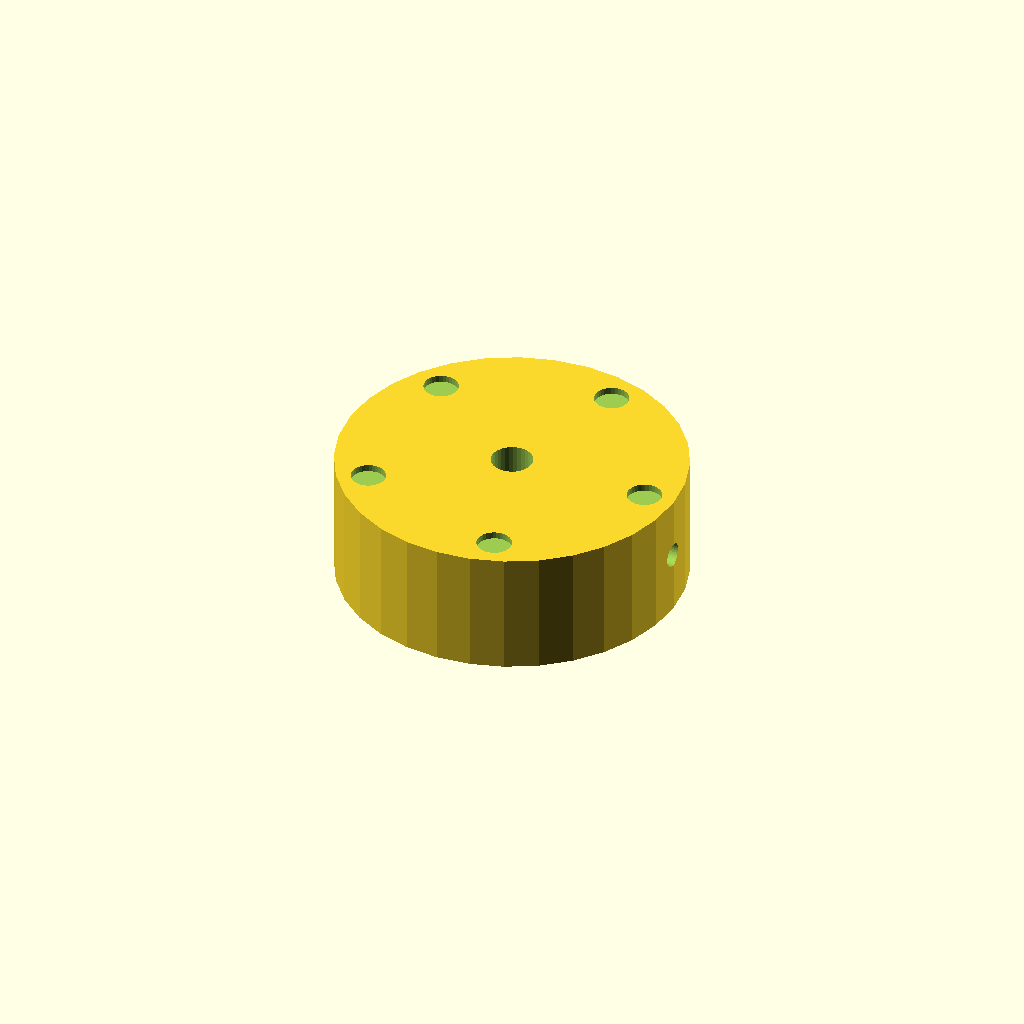
Cell 1: the model at its default parameters.
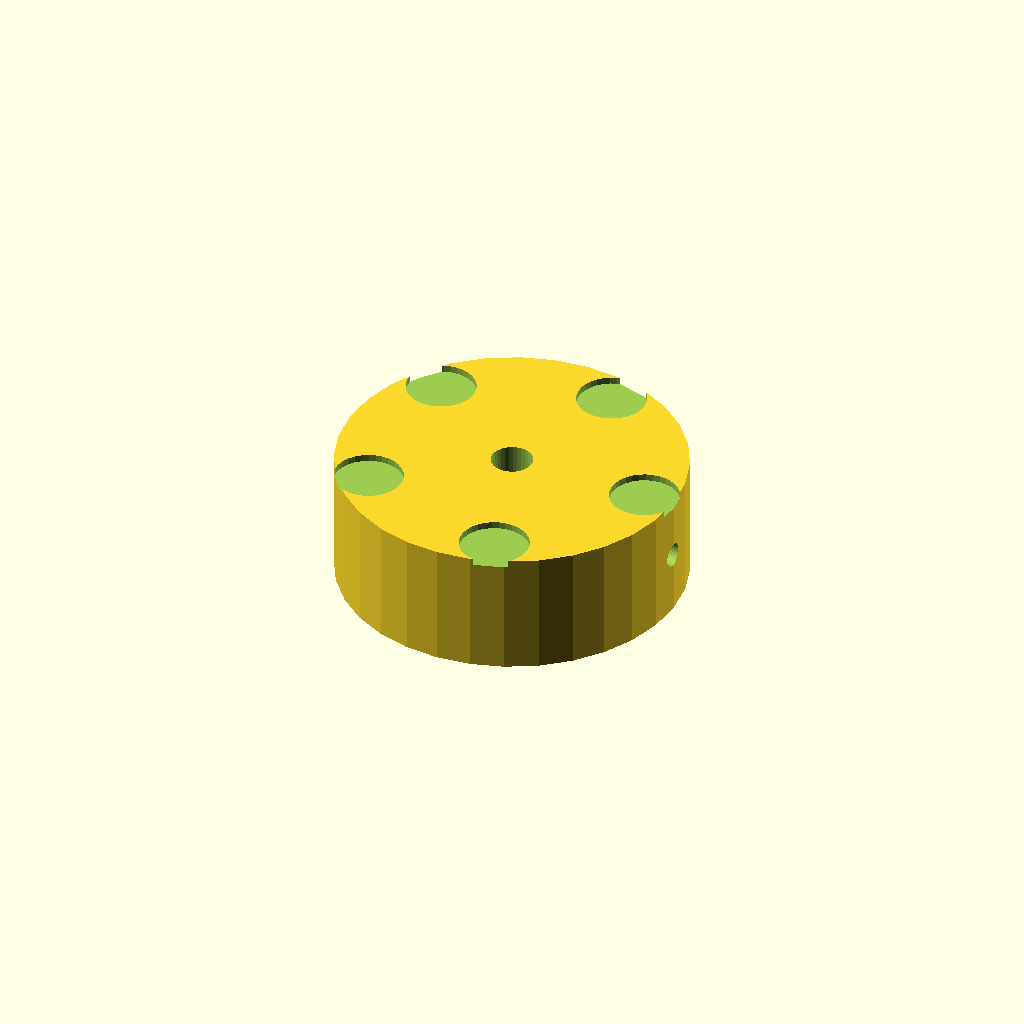
Cell 2: dimp_d = 10 (everything else at default).
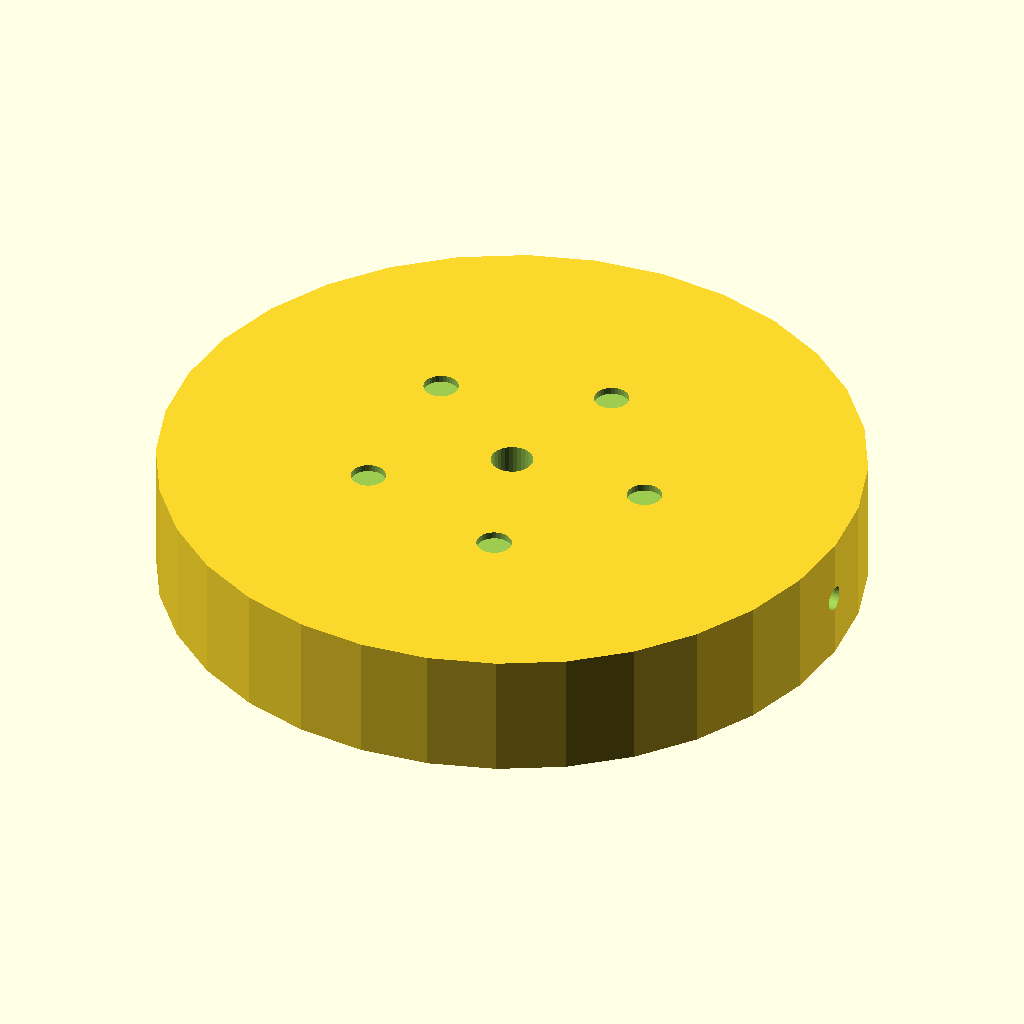
Cell 3: knob_d = 100 (everything else at default).
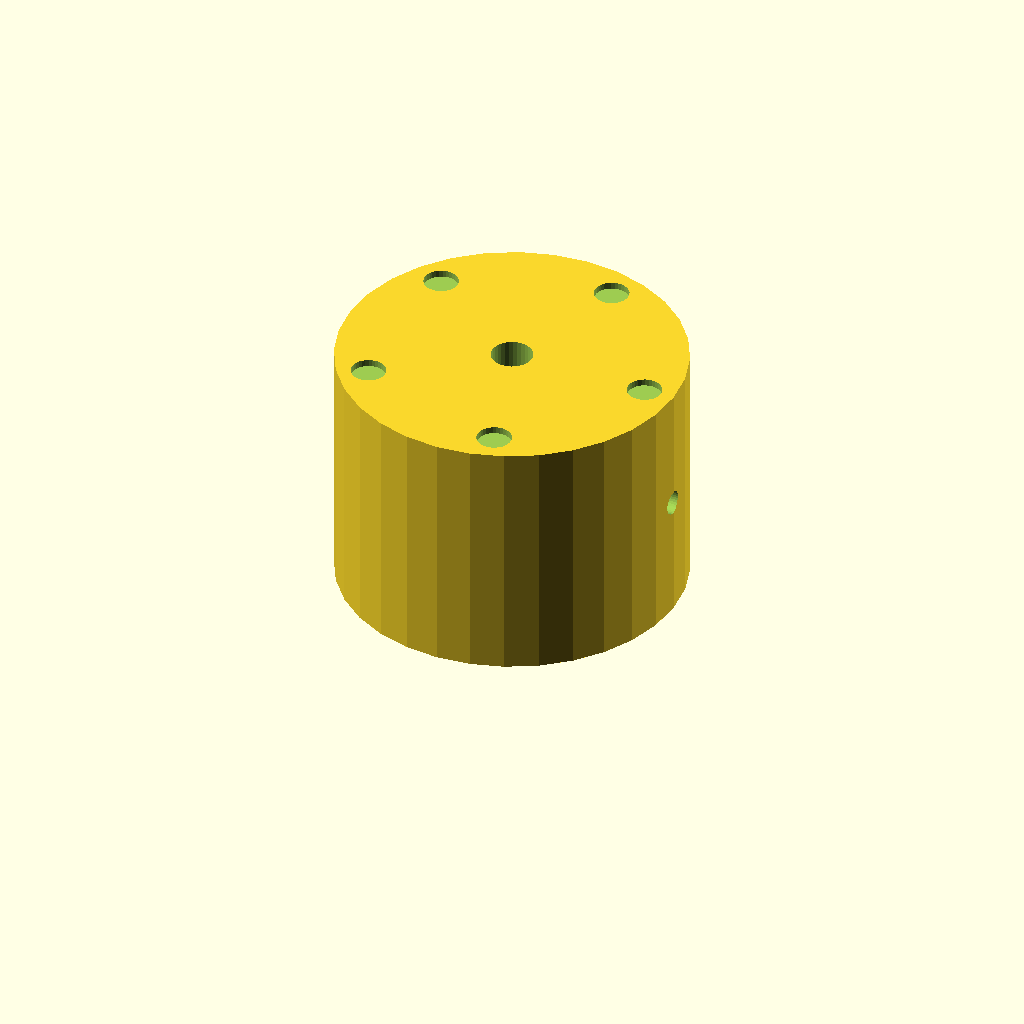
Cell 4 — knob_h set to 36, the other parameters unchanged.
One fixed orthographic camera (rotation 55°, 0°, 25°; colour scheme Cornfield) for every cell.
OpenSCAD source file optional_data/data/solid2/controlknob/part_0247.scad:
$fn = 32;

// ----------------------------------------------------------------------
// Control knob: dimpled knob
// ----------------------------------------------------------------------

// --- parameters (mm) ---
dimp_d = 5;               // finger dimple diameter
n_dimp = 5;               // number of dimples
dimp_r = 20.5;            // dimple ring radius
knob_d = 50;              // knob body diameter
knob_h = 18;              // knob body height
bore_d = 6;               // shaft bore diameter
set_d = 3.5;              // set screw bore diameter
fit_tol = 0.05;           // tolerance for press fits, mm
free_tol = 0.3;           // tolerance for clearance fits, mm

dimp_step = 360 / n_dimp;  // dimple angular step

difference() {
  cylinder(h = knob_h, d = knob_d);
  translate([0, 0, -1]) cylinder(h = knob_h + 2, d = bore_d);
  translate([-1, 0, knob_h / 2]) rotate([0, 90, 0])
    cylinder(h = knob_d / 2 + bore_d / 2 + 2, d = set_d);  for (i = [0 : n_dimp - 1])
    rotate([0, 0, i * dimp_step])
      translate([dimp_r, 0, knob_h - 1])
        cylinder(h = 2, d = dimp_d);
}
Parameter table extracted from the source (name, type, default, range or options):
dimp_d: number, default 5
n_dimp: number, default 5
dimp_r: number, default 20.5
knob_d: number, default 50
knob_h: number, default 18
bore_d: number, default 6
set_d: number, default 3.5
fit_tol: number, default 0.05
free_tol: number, default 0.3
